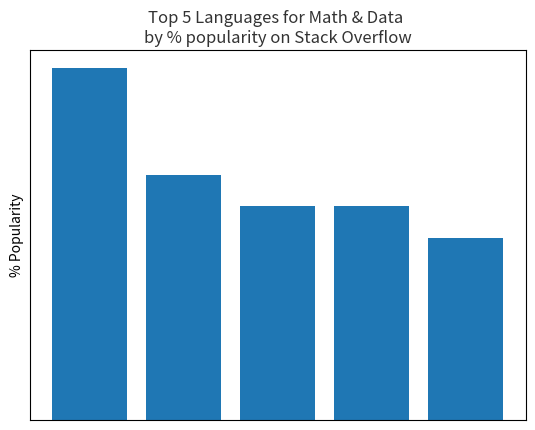

Here is the Python script that generated this plot:
import matplotlib.pyplot as plt
import numpy as np

plt.figure()

languages =['Python', 'SQL', 'Java', 'C++', 'JavaScript']
pos = np.arange(len(languages))
popularity = [56, 39, 34, 34, 29]

plt.bar(pos, popularity, align='center')
plt.xticks(pos, languages)
plt.ylabel('% Popularity')
plt.title('Top 5 Languages for Math & Data \nby % popularity on Stack Overflow', alpha=0.8)

#TODO: remove all the ticks (both axes), and tick labels on the Y axis
ax = plt.gca()
ax.set_xticks([])
ax.set_yticks([])

plt.show()

# %% New ipython cell ================


